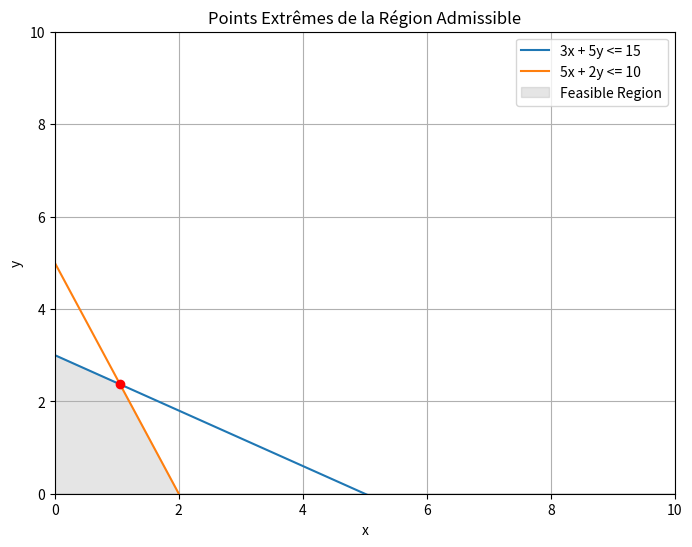

Write Python code to recreate this figure.
import matplotlib.pyplot as plt
import numpy as np

# Définir les inégalités (coefficients de la forme ax + by <= c)
coefficients = np.array([[3, 5, 15], [5, 2, 10]]) #efficient way to store coefficients for multiple equations.

# Définir les inégalités sous la forme ax + by >= c
#coefficients = np.array([[1, 1, -1], [-1, 1, 1]])

# Générer des valeurs de x pour le traçage
x = np.linspace(0, 10, 400)

# Liste pour stocker les points extrêmes
extreme_points = []

# Vérifier chaque paire d'inégalités pour trouver les points d'intersection
for i in range(len(coefficients)):
    for j in range(i + 1, len(coefficients)):
        a1, b1, c1 = coefficients[i]
        a2, b2, c2 = coefficients[j]
        
        # Calculer l'intersection des deux droites
        x_intersection = (c1 * b2 - c2 * b1) / (a1 * b2 - a2 * b1)
        y_intersection = (c1 - a1 * x_intersection) / b1
        
        # Vérifier si le point d'intersection est à l'intérieur des limites x et y
        if 0 <= x_intersection <= 10 and 0 <= y_intersection <= 10:
            extreme_points.append((x_intersection, y_intersection))

# Afficher les points extrêmes
print("Points extrêmes de la région admissible :")
for point in extreme_points:
    print(point)

# Tracer les inégalités
plt.figure(figsize=(8, 6))
for coef in coefficients:
    a, b, c = coef
    y = (c - a * x) / b
    plt.plot(x, y, label=f'{a}x + {b}y <= {c}')

# Fill the feasible region
y1 = np.minimum((coefficients[0, 2] - coefficients[0, 0] * x) / coefficients[0, 1],
                (coefficients[1, 2] - coefficients[1, 0] * x) / coefficients[1, 1])
plt.fill_between(x, 0, y1, alpha=0.2, color='gray', label='Feasible Region')


# Tracer les points extrêmes
extreme_x, extreme_y = zip(*extreme_points)
plt.plot(extreme_x, extreme_y, 'ro')  # Point rouge pour les points extrêmes
plt.title('Points Extrêmes de la Région Admissible')
plt.xlabel('x')
plt.ylabel('y')
plt.legend()
plt.grid(True)
plt.axhline(0, color='black', linewidth=0.5)
plt.axvline(0, color='black', linewidth=0.5)
plt.xlim(0, 10)
plt.ylim(0, 10)
plt.show()
